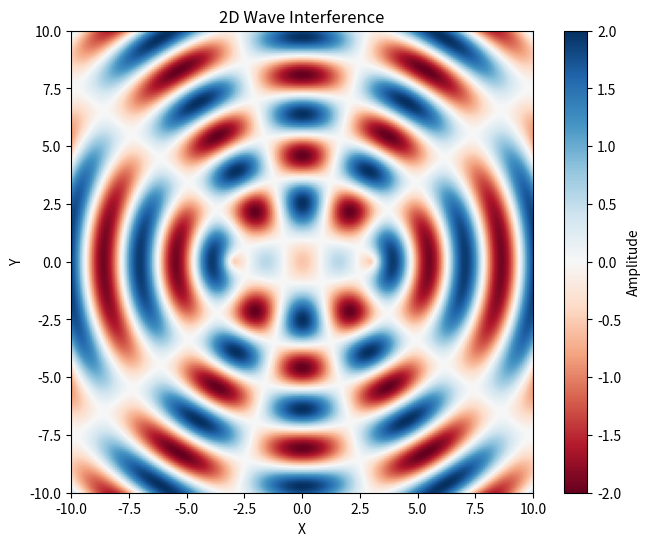

Recreate this plot in Python.
import numpy as np
import matplotlib.pyplot as plt
import matplotlib.animation as animation

# 1. Setup the 2D grid
x = np.linspace(-10, 10, 200)
y = np.linspace(-10, 10, 200)
X, Y = np.meshgrid(x, y)

# 2. Wave parameters
k = 2.0  # Wave number (2*pi / wavelength)
w = 5.0  # Angular frequency
A = 1.0  # Amplitude

# 3. Define the two source positions
source1 = (-3, 0)
source2 = (3, 0)

# Calculate the distance from each point on the grid to the sources
R1 = np.sqrt((X - source1[0])**2 + (Y - source1[1])**2)
R2 = np.sqrt((X - source2[0])**2 + (Y - source2[1])**2)

# 4. Initialize the plot
fig, ax = plt.subplots(figsize=(8, 6))

# Calculate initial wave state (t=0)
Z = A * np.sin(k * R1) + A * np.sin(k * R2)

# Create a heatmap plot using a Red-Blue colormap
cax = ax.imshow(Z, extent=[-10, 10, -10, 10], origin='lower', cmap='RdBu', vmin=-2, vmax=2)
fig.colorbar(cax, label='Amplitude')
ax.set_title('2D Wave Interference')
ax.set_xlabel('X')
ax.set_ylabel('Y')

# 5. Define the animation function
def animate(t):
    # Scale time to slow down the animation slightly
    time = t * 0.1
    # Calculate superposition of both waves at current time
    Z_t = A * np.sin(k * R1 - w * time) + A * np.sin(k * R2 - w * time)
    # Update the data in the plot
    cax.set_data(Z_t)
    return cax,

# 6. Run the animation
ani = animation.FuncAnimation(fig, animate, frames=200, interval=50, blit=True)

# Note: If running in a Jupyter Notebook, you may need to use:
# from IPython.display import HTML
# HTML(ani.to_jshtml())
plt.show()
